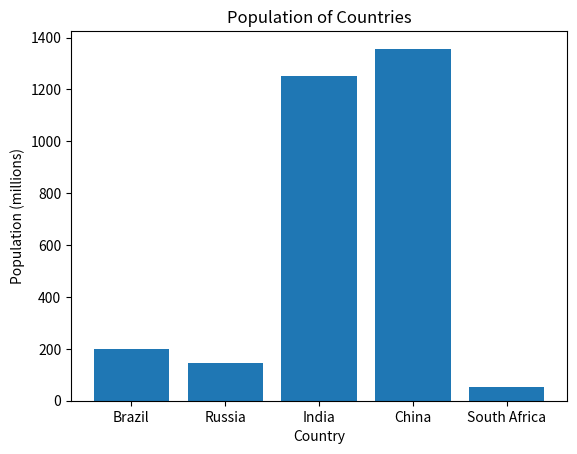

Python code for this plot:
import matplotlib.figure
import pandas as pd
import matplotlib.pyplot as plt
import pandas.core.series
import pandas.core.frame

'''
FONTOS: Az első feladatáltal visszaadott DataFrame-et kell használni a további feladatokhoz. 
A függvényeken belül mindig készíts egy másolatot a bemenő df-ről, (new_df = df.copy() és ezzel dolgozz tovább.)
'''


'''
Készíts egy függvényt ami a bemeneti dictionary-ből egy DataFrame-et ad vissza.

Egy példa a bemenetre: test_dict
Egy példa a kimenetre: test_df
return type: pandas.core.frame.DataFrame
függvény neve: dict_to_dataframe
'''


stats = {"country": ["Brazil", "Russia", "India", "China", "South Africa"],
       "capital": ["Brasilia", "Moscow", "New Dehli", "Beijing", "Pretoria"],
       "area": [8.516, 17.10, 3.286, 9.597, 1.221],
       "population": [200.4, 143.5, 1252, 1357, 52.98] }

def dict_to_dataframe(dict):
       return pd.DataFrame(dict)


df = dict_to_dataframe(stats)

#print(df)


'''
Készíts egy függvényt ami a bemeneti DataFrame-ből vissza adja csak azt az oszlopot amelynek a neve a bemeneti string-el megegyező.

Egy példa a bemenetre: test_df, 'area'
Egy példa a kimenetre: test_df
return type: pandas.core.series.Series
függvény neve: get_column
'''


def get_column(test_df, column: str) -> pandas.core.series.Series:
       new_df = test_df.copy()
       return new_df[column]

#print(get_column(df, "country"))


'''
Készíts egy függvényt ami a bemeneti DataFrame-ből vissza adja a két legnagyobb területű országhoz tartozó sorokat.

Egy példa a bemenetre: test_df
Egy példa a kimenetre: test_df
return type: pandas.core.frame.DataFrame
függvény neve: get_top_two
'''


def get_top_two(test_df) -> pandas.core.frame.DataFrame:
       new_df = test_df.copy()
       return new_df.loc[0:1]

#print(get_top_two(df))

'''
Készíts egy függvényt ami a bemeneti DataFrame-ből kiszámolja az országok népsűrűségét és eltárolja az eredményt egy új oszlopba ('density').
(density = population / area)

Egy példa a bemenetre: test_df
Egy példa a kimenetre: test_df
return type: pandas.core.frame.DataFrame
függvény neve: population_density
'''

def population_density(test_df) -> pandas.core.frame.DataFrame:
       new_df = test_df.copy()
       new_df['density'] = new_df['population'] / new_df['area']
       return new_df

#print(population_density(df))



'''
Készíts egy függvényt, ami a bemeneti Dataframe adatai alapján elkészít egy olyan oszlopdiagramot (bar plot),
ami vizualizálja az országok népességét.

Az oszlopdiagram címe legyen: 'Population of Countries'
Az x tengely címe legyen: 'Country'
Az y tengely címe legyen: 'Population (millions)'

Egy példa a bemenetre: test_df
Egy példa a kimenetre: fig
return type: matplotlib.figure.Figure
függvény neve: plot_population
'''

def plot_population(test_df) -> matplotlib.figure.Figure:
       new_df = test_df.copy()
       fig = plt.plot()
       plt.bar(new_df['country'], new_df['population'])
       plt.xlabel("Country")
       plt.ylabel("Population (millions)")
       plt.title("Population of Countries")
       return fig

plot_population(df)
plt.show()

'''
Készíts egy függvényt, ami a bemeneti Dataframe adatai alapján elkészít egy olyan kördiagramot,
ami vizualizálja az országok területét. Minden körcikknek legyen egy címe, ami az ország neve.

Az kördiagram címe legyen: 'Area of Countries'

Egy példa a bemenetre: test_df
Egy példa a kimenetre: fig
return type: matplotlib.figure.Figure
függvény neve: plot_area
'''


def plot_area(test_df) -> matplotlib.figure.Figure:
       new_df = test_df.copy()
       fig = plt.figure()
       plt.pie(new_df['area'], labels=new_df['country'])
       plt.title("Area of Countries")
       return fig

#plot_area(df)
#plt.show()
